The GitHub repository AicoSchreurs/street-type-classification-yolov8 contains a labelled image folder "dataset" with 3 categories: fietsstraat, rural road, snelweg. Examples follow, each with its label.

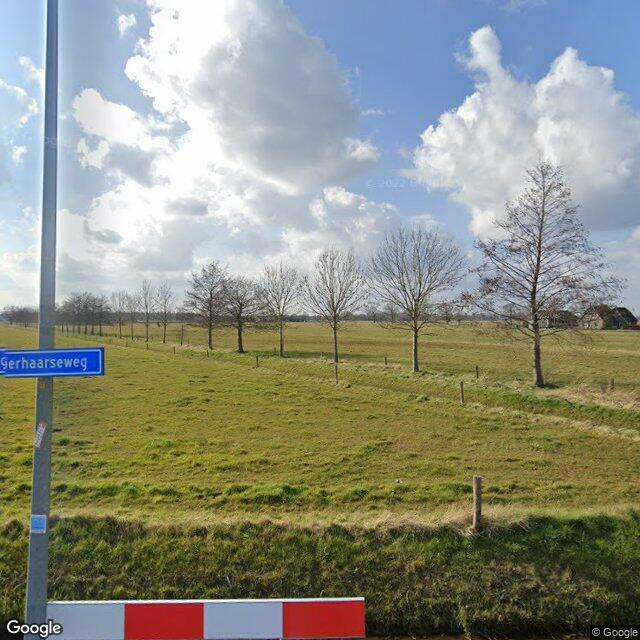
Label: rural road

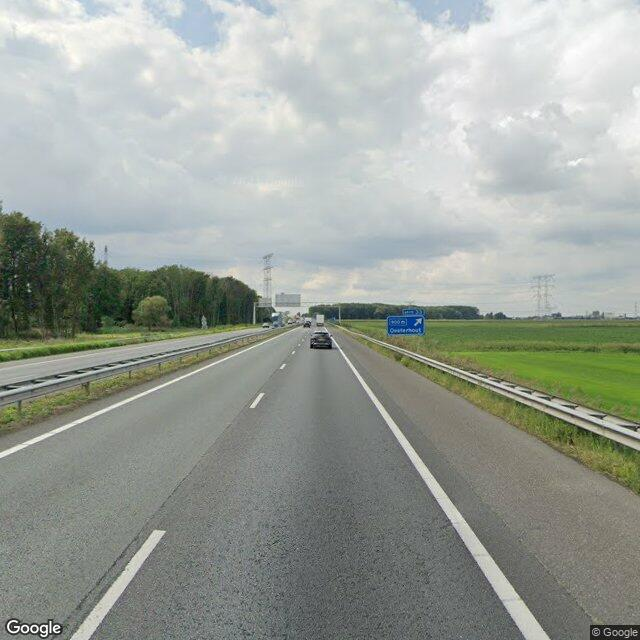
Label: snelweg

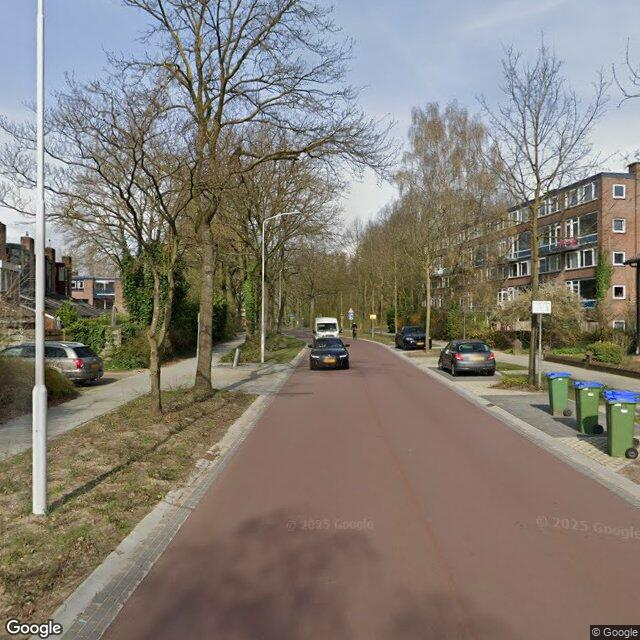
Label: fietsstraat

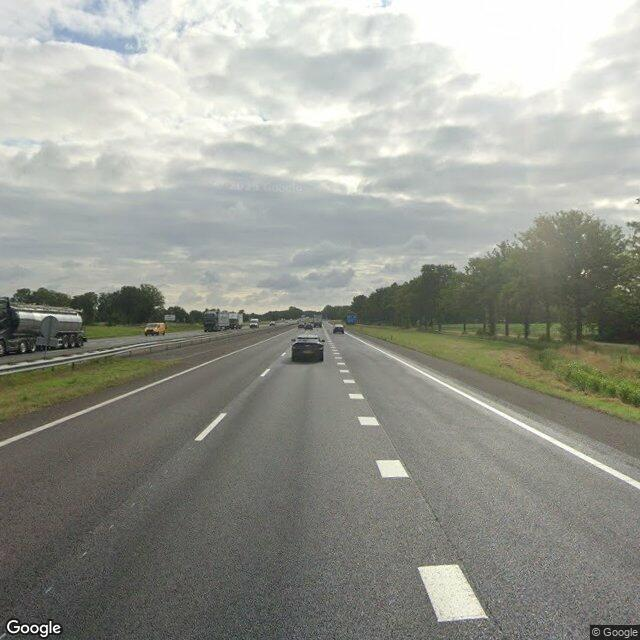
Label: snelweg

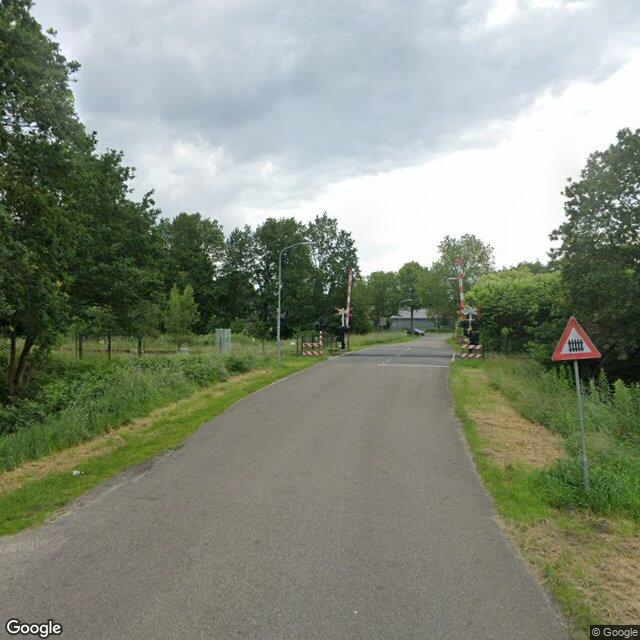
Label: rural road

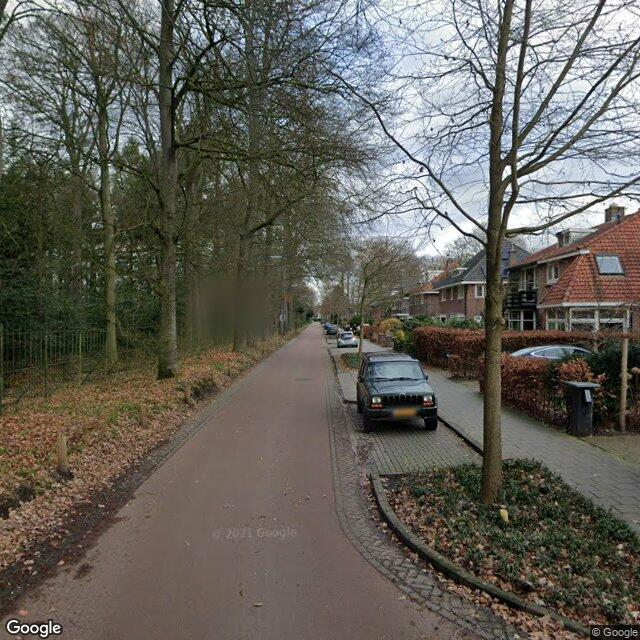
Label: fietsstraat
